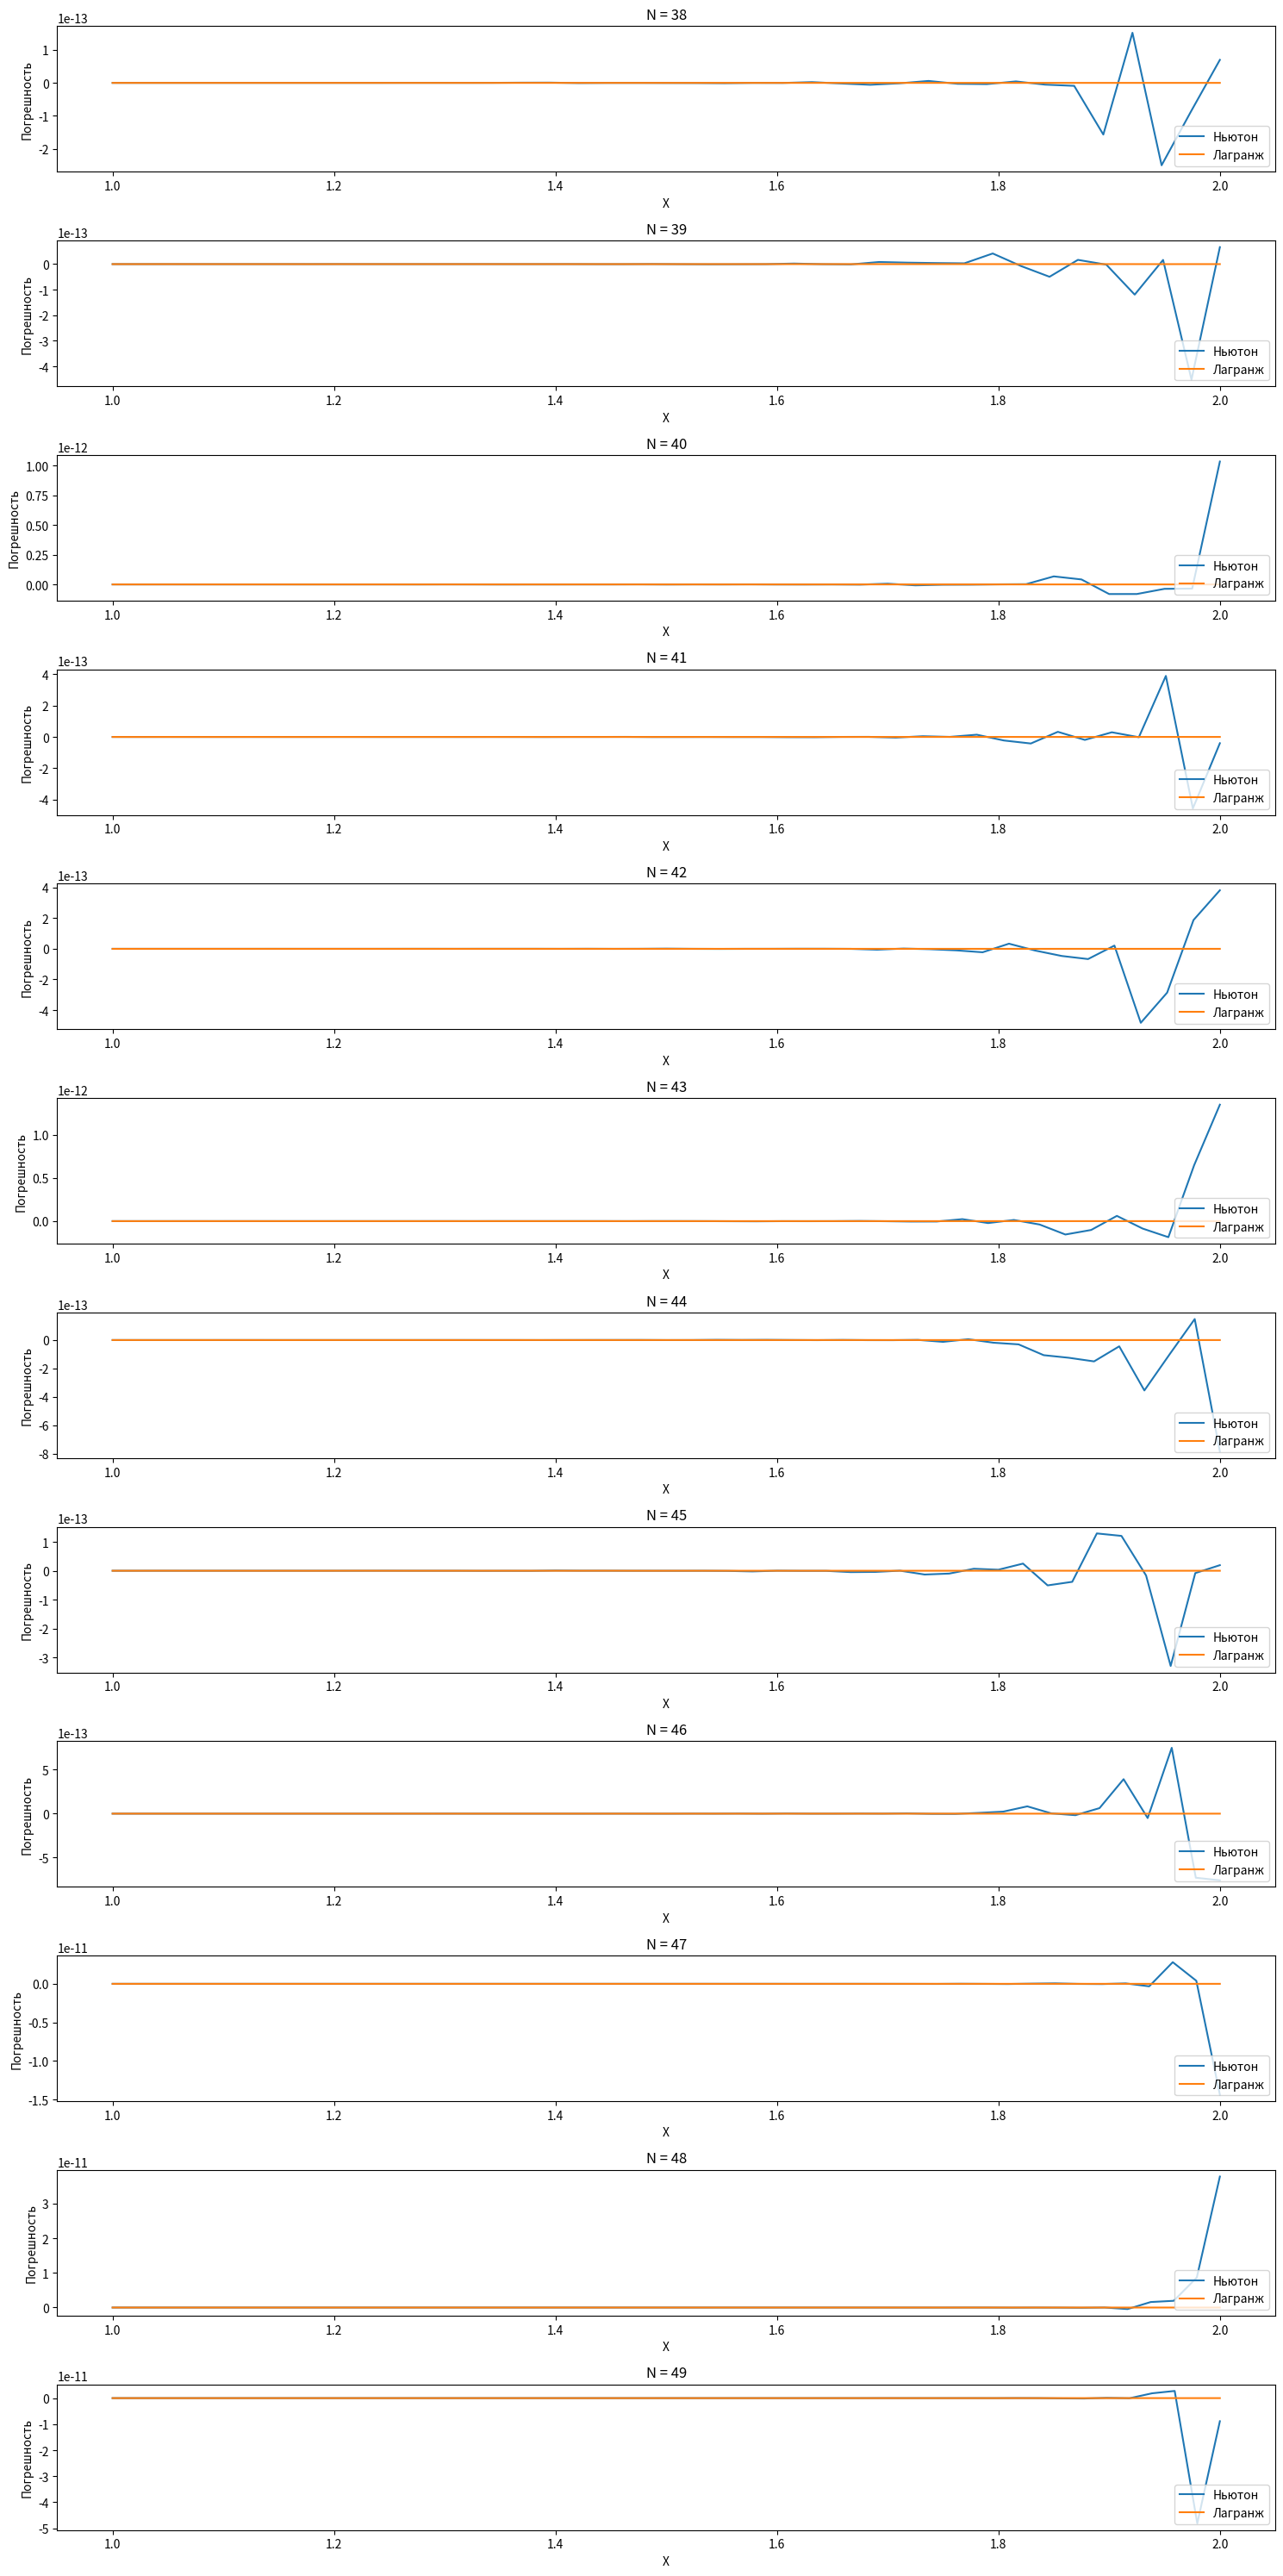

The matplotlib source for this figure:
# почему ошибка ньютона растет с увелечением N
import matplotlib.pyplot as plt
import numpy as np
from array import *
import math


def X(k):
    return 1 + k / N


def Y(k):
    return math.sin((X(k)) ** 4)


# Интерполяционный полиноме Лагранжа

# Вспомогательный полином
def li(x, i):
    l = 1
    for j in range(0, N + 1):
        if (j != i):
            l *= (x - X(j))
    return l


def Langr(x):
    Pn = 0
    for i in range(0, N + 1):
        Pn += Y(i) * li(x, i) / li(X(i), i)
    return Pn


# Интерполяционный полином Ньютона
def Newton(x):
    a = []
    for i in range(0, N + 1):
        a.append(Y(i))
        for j in range(0, i):
            a[i] = (a[i] - a[j]) / (X(i) - X(j))
    res = a[N]
    for i in range(N - 1, -1, -1):
        res = res * (x - X(i)) + a[i]
    return res


fig, axs = plt.subplots(nrows=12, ncols=1, figsize=(15, 30))  # axes - список осей
for N in range(38, 50):
    xvals, yvals, Lvals, Nvals = [], [], [], []
    for i in range(0, N + 1):
        x = X(i)
        y = math.sin(x ** 4)
        xvals.append(x)
        yvals.append(y)
        Lvals.append(Langr(x) - y)
        Nvals.append(Newton(x) - y)
    axs[N - 38].plot(xvals, Nvals, label='Ньютон')
    axs[N - 38].plot(xvals, Lvals, label='Лагранж')
    axs[N - 38].set_title("N = %s" % (N))
    axs[N - 38].set_xlabel('X')
    axs[N - 38].set_ylabel('Погрешность')
    axs[N - 38].legend(loc=4)

fig.tight_layout()  # Для того, чтобы графики не накладывались друг на друга
fig.savefig("fifth1.png")
